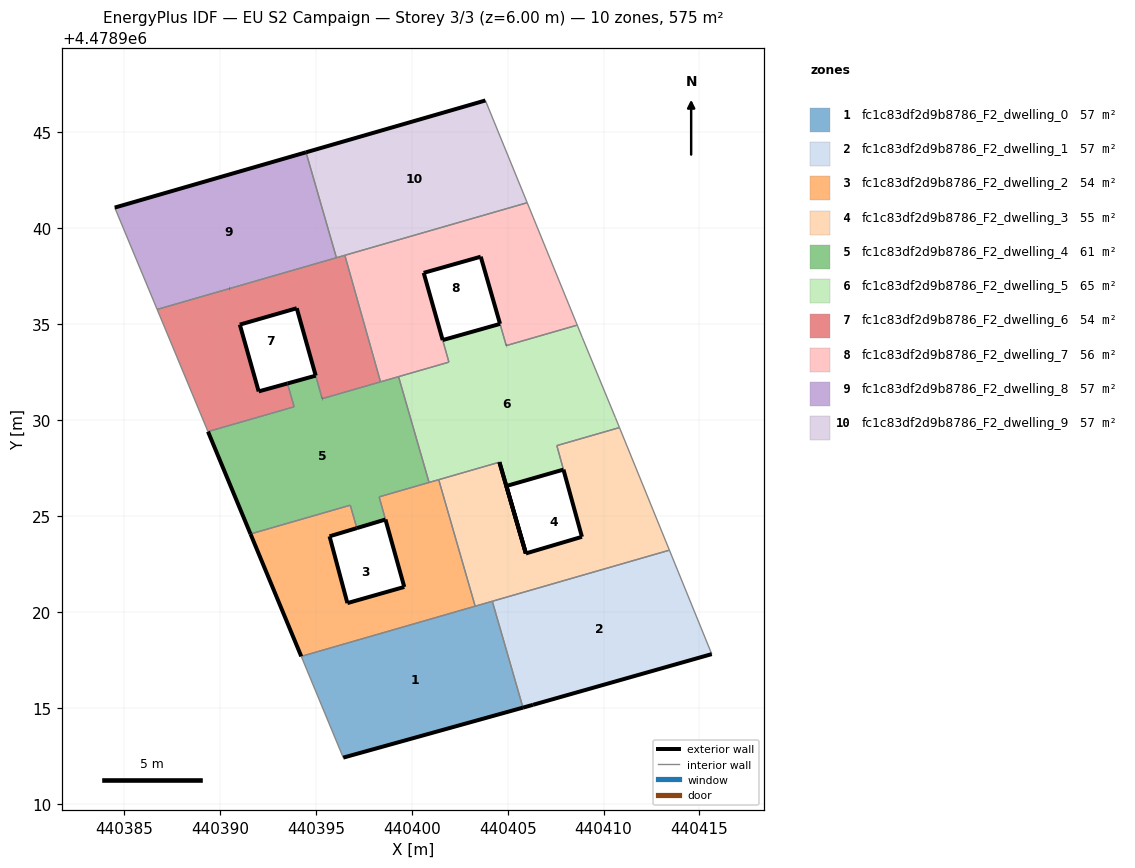
=== STOREY PLAN SPEC (per zone: floor XY polygon, exterior-wall plan segments, windows/doors) ===
zone 1: fc1c83df2d9b8786_F2_dwelling_0  (57.5 m²)
  floor: (440405.80, 4478915.01) (440404.20, 4478920.56) (440394.24, 4478917.68) (440396.43, 4478912.41)
  exterior wall: (440405.80, 4478915.01) – (440396.43, 4478912.41)  [9.7 m]
  interior walls: 5
zone 2: fc1c83df2d9b8786_F2_dwelling_1  (57.5 m²)
  floor: (440415.64, 4478917.80) (440413.43, 4478923.22) (440404.20, 4478920.56) (440405.80, 4478915.01) (440406.32, 4478915.16)
  exterior wall: (440415.64, 4478917.80) – (440406.32, 4478915.16)  [9.7 m]
  exterior wall: (440406.32, 4478915.16) – (440405.80, 4478915.01)  [0.5 m]
  interior walls: 3
zone 3: fc1c83df2d9b8786_F2_dwelling_2  (54.4 m²)
  floor: (440403.16, 4478920.26) (440403.30, 4478920.30) (440401.40, 4478926.90) (440401.26, 4478926.86) (440398.33, 4478926.01) (440398.30, 4478926.00) (440399.61, 4478921.30) (440396.64, 4478920.46) (440395.71, 4478923.95) (440397.14, 4478924.37) (440396.79, 4478925.57) (440391.59, 4478924.07) (440394.24, 4478917.68)
  exterior wall: (440394.24, 4478917.68) – (440391.59, 4478924.07)  [6.9 m]
  exterior wall: (440397.14, 4478924.37) – (440395.71, 4478923.95)  [1.5 m]
  exterior wall: (440395.71, 4478923.95) – (440396.64, 4478920.46)  [3.6 m]
  exterior wall: (440396.64, 4478920.46) – (440399.61, 4478921.30)  [3.1 m]
  exterior wall: (440399.61, 4478921.30) – (440398.63, 4478924.82)  [3.7 m]
  interior walls: 11
zone 4: fc1c83df2d9b8786_F2_dwelling_3  (54.6 m²)
  floor: (440413.43, 4478923.22) (440410.83, 4478929.62) (440407.57, 4478928.67) (440408.87, 4478923.92) (440405.95, 4478923.05) (440404.57, 4478927.81) (440401.40, 4478926.90) (440403.30, 4478920.30)
  exterior wall: (440404.57, 4478927.81) – (440405.95, 4478923.05)  [5.0 m]
  exterior wall: (440405.95, 4478923.05) – (440408.87, 4478923.92)  [3.0 m]
  exterior wall: (440408.87, 4478923.92) – (440407.91, 4478927.42)  [3.6 m]
  interior walls: 8
zone 5: fc1c83df2d9b8786_F2_dwelling_4  (61.4 m²)
  floor: (440398.63, 4478924.82) (440398.30, 4478926.00) (440400.90, 4478926.75) (440399.31, 4478932.27) (440395.33, 4478931.12) (440394.99, 4478932.32) (440393.52, 4478931.91) (440393.86, 4478930.70) (440389.37, 4478929.40) (440391.59, 4478924.07) (440396.79, 4478925.57) (440397.14, 4478924.37)
  exterior wall: (440393.52, 4478931.91) – (440394.99, 4478932.32)  [1.5 m]
  exterior wall: (440398.63, 4478924.82) – (440397.14, 4478924.37)  [1.6 m]
  exterior wall: (440391.59, 4478924.07) – (440389.37, 4478929.40)  [5.8 m]
  exterior wall: (440395.33, 4478931.12) – (440395.33, 4478931.12)  [0.0 m]
  interior walls: 12
zone 6: fc1c83df2d9b8786_F2_dwelling_5  (65.2 m²)
  floor: (440405.95, 4478923.05) (440405.95, 4478923.05) (440404.93, 4478926.57) (440407.91, 4478927.42) (440407.56, 4478928.67) (440410.83, 4478929.62) (440410.62, 4478930.13) (440408.90, 4478934.30) (440408.63, 4478934.96) (440404.92, 4478933.89) (440404.60, 4478935.02) (440401.61, 4478934.18) (440401.93, 4478933.03) (440399.31, 4478932.27) (440400.90, 4478926.75) (440404.57, 4478927.81) (440405.94, 4478923.05)
  exterior wall: (440405.94, 4478923.05) – (440404.57, 4478927.81)  [5.0 m]
  exterior wall: (440401.61, 4478934.18) – (440404.60, 4478935.02)  [3.1 m]
  exterior wall: (440407.91, 4478927.42) – (440404.93, 4478926.57)  [3.1 m]
  exterior wall: (440404.93, 4478926.57) – (440405.95, 4478923.05)  [3.7 m]
  exterior wall: (440405.95, 4478923.05) – (440405.95, 4478923.05)  [0.0 m]
  exterior wall: (440405.95, 4478923.05) – (440405.94, 4478923.05)  [0.0 m]
  exterior wall: (440404.92, 4478933.89) – (440404.93, 4478933.89)  [0.0 m]
  interior walls: 15
zone 7: fc1c83df2d9b8786_F2_dwelling_6  (53.8 m²)
  floor: (440398.37, 4478932.00) (440396.51, 4478938.60) (440396.27, 4478938.53) (440386.72, 4478935.77) (440389.37, 4478929.40) (440393.86, 4478930.70) (440393.52, 4478931.91) (440392.02, 4478931.50) (440391.03, 4478934.98) (440394.00, 4478935.84) (440395.33, 4478931.12)
  exterior wall: (440395.33, 4478931.12) – (440395.33, 4478931.12)  [0.0 m]
  exterior wall: (440394.99, 4478932.33) – (440394.99, 4478932.32)  [0.0 m]
  exterior wall: (440394.99, 4478932.33) – (440394.00, 4478935.84)  [3.6 m]
  exterior wall: (440394.00, 4478935.84) – (440391.03, 4478934.98)  [3.1 m]
  exterior wall: (440391.03, 4478934.98) – (440391.03, 4478934.98)  [0.0 m]
  exterior wall: (440391.03, 4478934.98) – (440392.02, 4478931.50)  [3.6 m]
  exterior wall: (440392.02, 4478931.50) – (440393.52, 4478931.91)  [1.6 m]
  exterior wall: (440390.50, 4478936.86) – (440390.50, 4478936.86)  [0.0 m]
  interior walls: 10
zone 8: fc1c83df2d9b8786_F2_dwelling_7  (55.5 m²)
  floor: (440408.63, 4478934.96) (440406.02, 4478941.34) (440396.51, 4478938.60) (440398.37, 4478932.00) (440401.93, 4478933.03) (440401.93, 4478933.03) (440400.62, 4478937.68) (440403.59, 4478938.52) (440404.60, 4478935.03) (440404.60, 4478935.02) (440404.92, 4478933.89) (440404.93, 4478933.89)
  exterior wall: (440404.92, 4478933.89) – (440404.93, 4478933.89)  [0.0 m]
  exterior wall: (440404.60, 4478935.03) – (440404.60, 4478935.02)  [0.0 m]
  exterior wall: (440404.60, 4478935.03) – (440403.59, 4478938.52)  [3.6 m]
  exterior wall: (440403.59, 4478938.52) – (440400.62, 4478937.68)  [3.1 m]
  exterior wall: (440400.62, 4478937.68) – (440401.61, 4478934.18)  [3.6 m]
  interior walls: 9
zone 9: fc1c83df2d9b8786_F2_dwelling_8  (57.5 m²)
  floor: (440396.07, 4478938.47) (440394.48, 4478943.97) (440384.51, 4478941.08) (440386.72, 4478935.77)
  exterior wall: (440384.51, 4478941.08) – (440394.48, 4478943.97)  [10.4 m]
  exterior wall: (440390.50, 4478936.86) – (440390.50, 4478936.86)  [0.0 m]
  interior walls: 4
zone 10: fc1c83df2d9b8786_F2_dwelling_9  (57.5 m²)
  floor: (440406.02, 4478941.34) (440403.84, 4478946.67) (440394.48, 4478943.97) (440396.07, 4478938.47)
  exterior wall: (440394.48, 4478943.97) – (440403.84, 4478946.67)  [9.7 m]
  interior walls: 5

=== DERIVED (storey summary) ===
Building: EU S2 Campaign
Storey: 3 of 3  (floor level z = 6.00 m)
Storey gross floor area: 575.0 m²
Zones on this storey: 10
  - fc1c83df2d9b8786_F2_dwelling_0: floor 57.5 m²; exterior wall 9.7 m (29.2 m²); WWR 0.0%
  - fc1c83df2d9b8786_F2_dwelling_1: floor 57.5 m²; exterior wall 10.2 m (30.7 m²); WWR 0.0%
  - fc1c83df2d9b8786_F2_dwelling_2: floor 54.4 m²; exterior wall 18.7 m (56.2 m²); WWR 0.0%
  - fc1c83df2d9b8786_F2_dwelling_3: floor 54.6 m²; exterior wall 11.6 m (34.9 m²); WWR 0.0%
  - fc1c83df2d9b8786_F2_dwelling_4: floor 61.4 m²; exterior wall 8.9 m (26.6 m²); WWR 0.0%
  - fc1c83df2d9b8786_F2_dwelling_5: floor 65.2 m²; exterior wall 14.8 m (44.5 m²); WWR 0.0%
  - fc1c83df2d9b8786_F2_dwelling_6: floor 53.8 m²; exterior wall 11.9 m (35.7 m²); WWR 0.0%
  - fc1c83df2d9b8786_F2_dwelling_7: floor 55.5 m²; exterior wall 10.4 m (31.1 m²); WWR 0.0%
  - fc1c83df2d9b8786_F2_dwelling_8: floor 57.5 m²; exterior wall 10.4 m (31.1 m²); WWR 0.0%
  - fc1c83df2d9b8786_F2_dwelling_9: floor 57.5 m²; exterior wall 9.7 m (29.2 m²); WWR 0.0%
Zone adjacency (shared interzone walls):
  - fc1c83df2d9b8786_F2_dwelling_0 ↔ fc1c83df2d9b8786_F2_dwelling_1
  - fc1c83df2d9b8786_F2_dwelling_0 ↔ fc1c83df2d9b8786_F2_dwelling_2
  - fc1c83df2d9b8786_F2_dwelling_0 ↔ fc1c83df2d9b8786_F2_dwelling_3
  - fc1c83df2d9b8786_F2_dwelling_1 ↔ fc1c83df2d9b8786_F2_dwelling_3
  - fc1c83df2d9b8786_F2_dwelling_2 ↔ fc1c83df2d9b8786_F2_dwelling_3
  - fc1c83df2d9b8786_F2_dwelling_2 ↔ fc1c83df2d9b8786_F2_dwelling_4
  - fc1c83df2d9b8786_F2_dwelling_2 ↔ fc1c83df2d9b8786_F2_dwelling_5
  - fc1c83df2d9b8786_F2_dwelling_3 ↔ fc1c83df2d9b8786_F2_dwelling_5
  - fc1c83df2d9b8786_F2_dwelling_4 ↔ fc1c83df2d9b8786_F2_dwelling_5
  - fc1c83df2d9b8786_F2_dwelling_4 ↔ fc1c83df2d9b8786_F2_dwelling_6
  - fc1c83df2d9b8786_F2_dwelling_4 ↔ fc1c83df2d9b8786_F2_dwelling_7
  - fc1c83df2d9b8786_F2_dwelling_5 ↔ fc1c83df2d9b8786_F2_dwelling_7
  - fc1c83df2d9b8786_F2_dwelling_6 ↔ fc1c83df2d9b8786_F2_dwelling_7
  - fc1c83df2d9b8786_F2_dwelling_6 ↔ fc1c83df2d9b8786_F2_dwelling_8
  - fc1c83df2d9b8786_F2_dwelling_6 ↔ fc1c83df2d9b8786_F2_dwelling_9
  - fc1c83df2d9b8786_F2_dwelling_7 ↔ fc1c83df2d9b8786_F2_dwelling_9
  - fc1c83df2d9b8786_F2_dwelling_8 ↔ fc1c83df2d9b8786_F2_dwelling_9